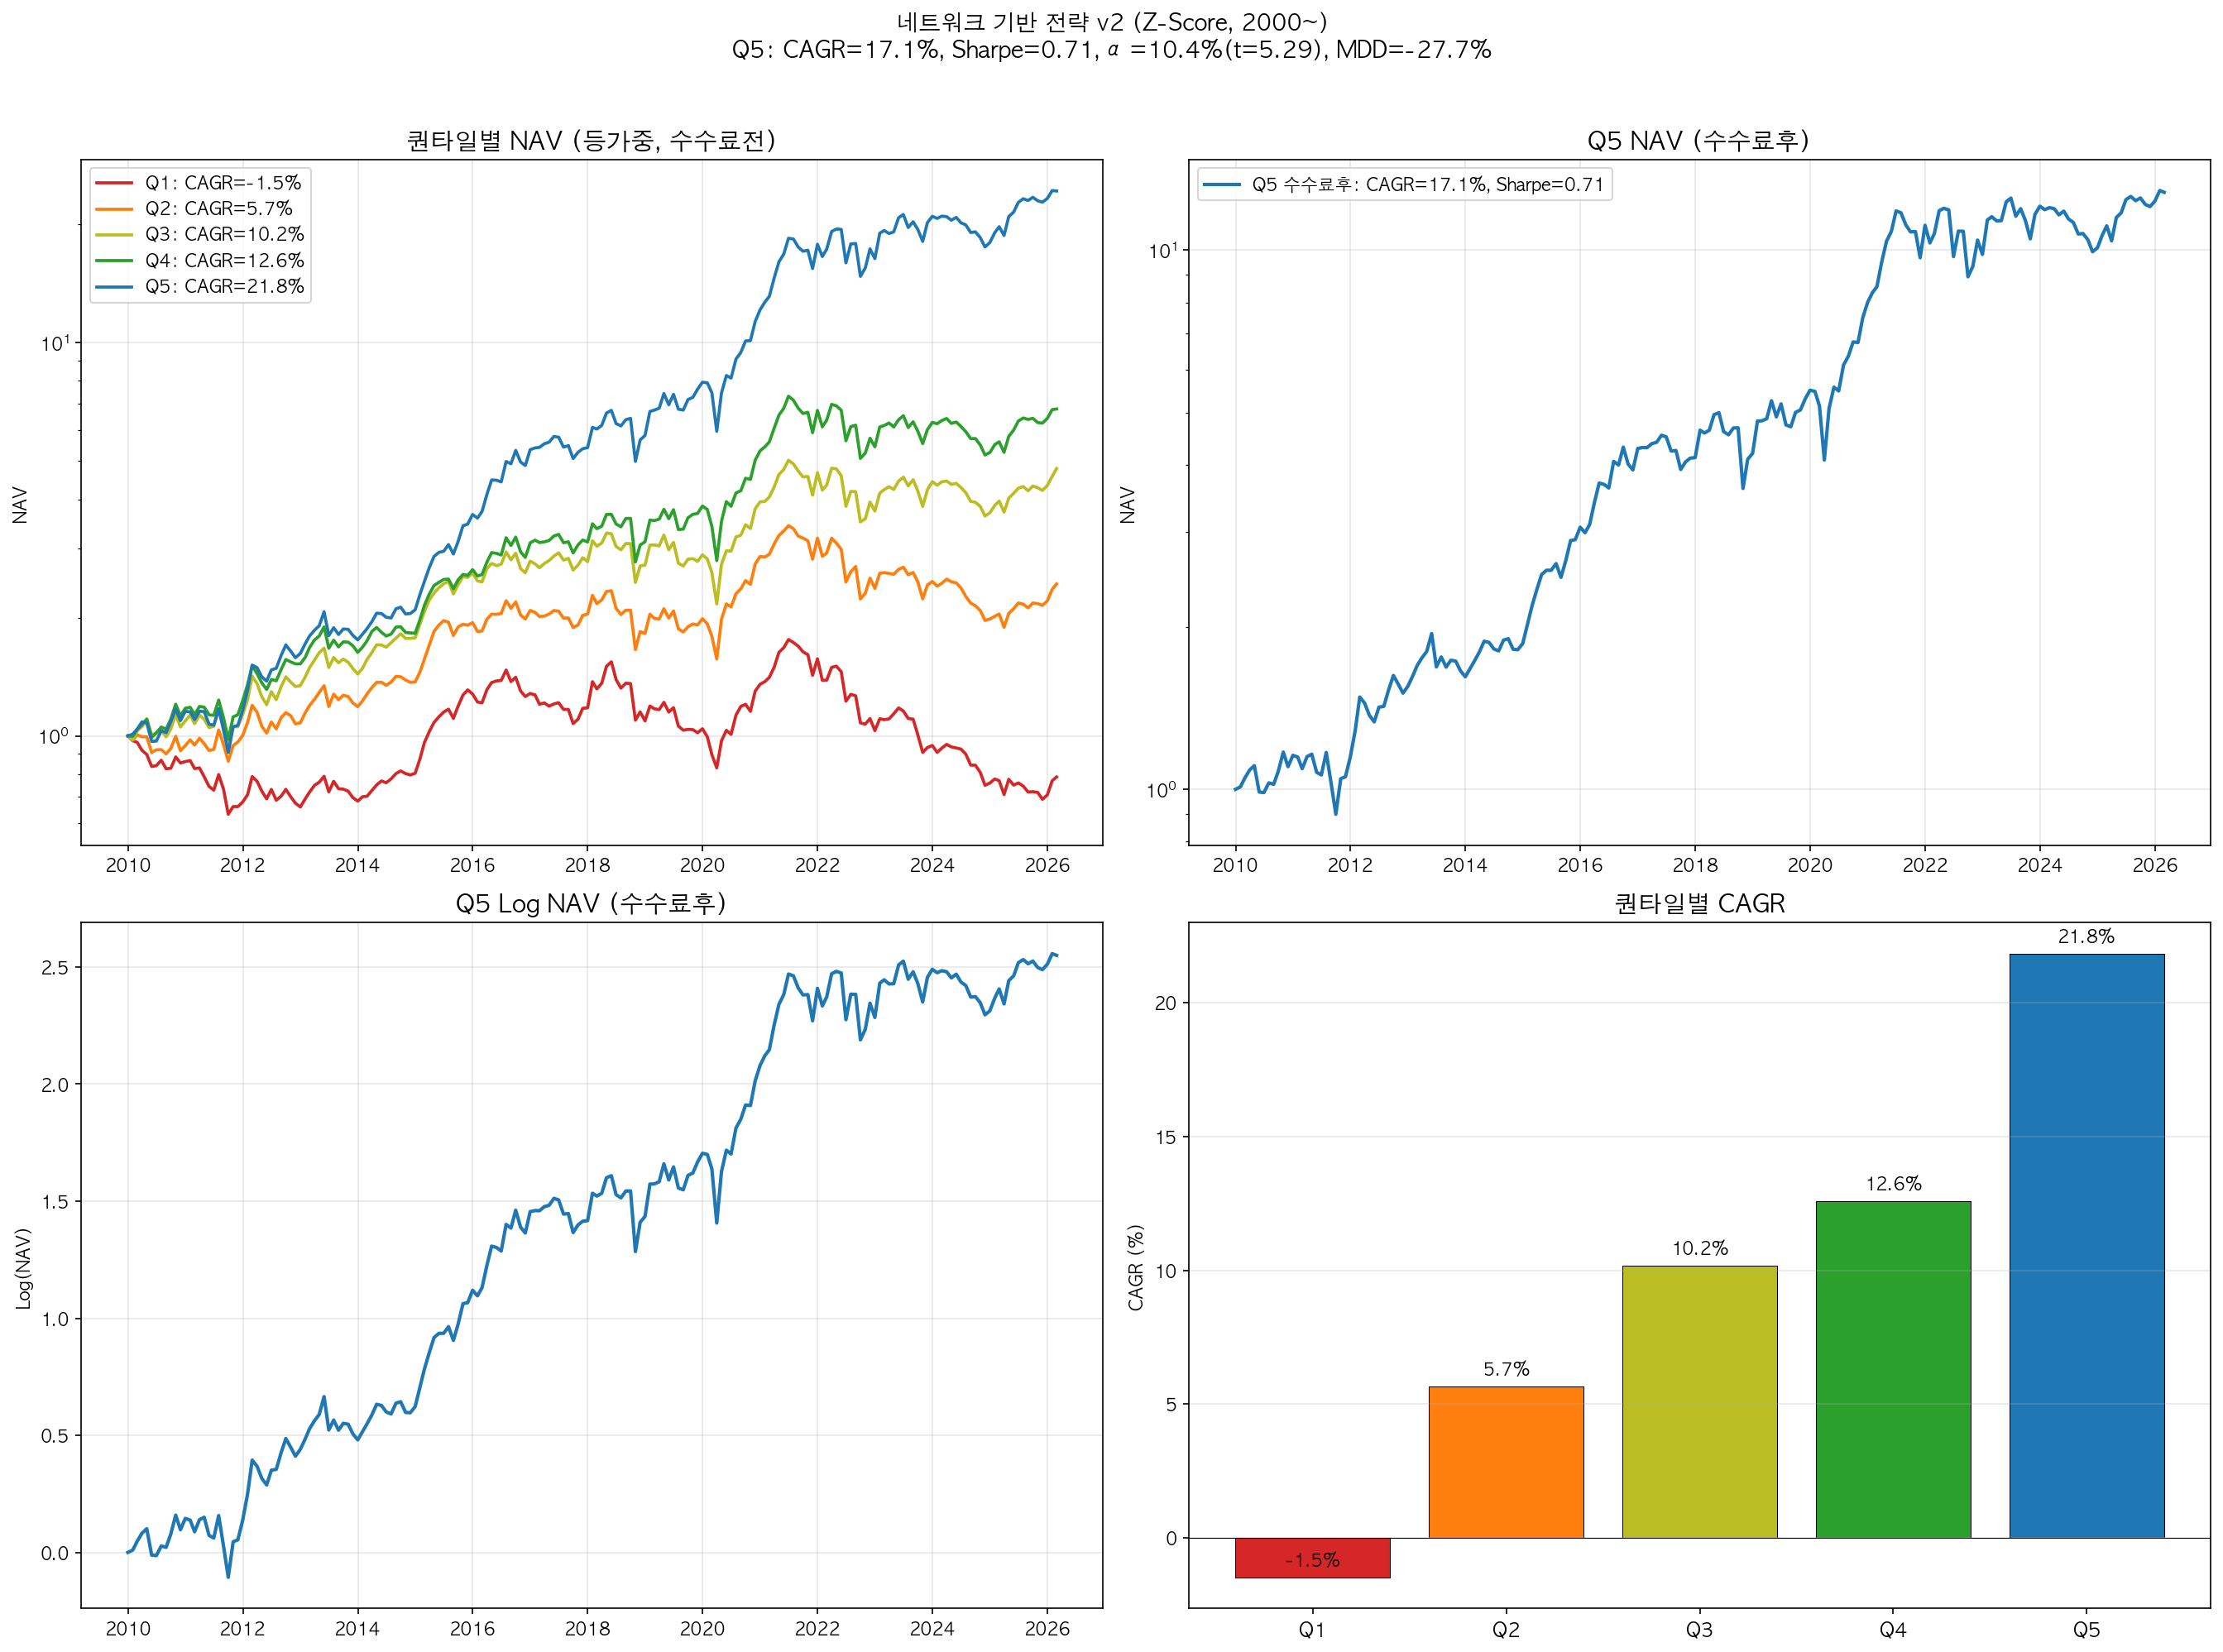

Generate this figure with Python:
"""
최종 전략 v2: Z-Score Composite + 월간 리밸런싱
- 새 데이터셋(final 폴더) 사용
- 수정주가_거래대금필터_code: 네트워크용 (코드 기반)
- 현금배당포함: 수익률 계산용 (종목명 기반)
- 시가총액: 시총 (종목명 기반, 쉼표 포함)
- 거래대금: Amihud용 (코드 기반)
- 60_거래대금: 유동성 필터용 (코드 기반)
- 4팩터: OLS용
- 기간: 2000~
"""
import pandas as pd
import numpy as np
import matplotlib.pyplot as plt
import matplotlib
import statsmodels.api as sm
import warnings, time
warnings.filterwarnings('ignore')
matplotlib.rcParams['font.family'] = 'AppleGothic'
matplotlib.rcParams['axes.unicode_minus'] = False

print("=" * 70)
print("  최종 전략 v2: Z-Score Composite (새 데이터)")
print("=" * 70)
print("\n데이터 로딩 중...", flush=True)
t0 = time.time()

# ═══════════════════════════════════════
# 1. 데이터 로드
# ═══════════════════════════════════════

# 수정주가 (네트워크용, 코드 기반)
prices_raw = pd.read_csv("수정주가_거래대금필터_code.csv", index_col='Date', parse_dates=True, low_memory=False)
prices = prices_raw.apply(lambda x: pd.to_numeric(x.astype(str).str.replace(',', '').str.strip(), errors='coerce'))
print(f"  수정주가: {prices.shape}", flush=True)

# 현금배당포함 (수익률용, 종목명 기반)
total_raw = pd.read_csv("현금배당포함.csv", index_col='코드명', parse_dates=True, low_memory=False)
total_adj = total_raw.apply(lambda x: pd.to_numeric(x.astype(str).str.replace(',', '').str.strip(), errors='coerce'))
print(f"  현금배당포함: {total_adj.shape}", flush=True)

# 시가총액 (종목명 기반, 쉼표 포함)
mcap_raw = pd.read_csv("시가총액.csv", index_col='코드명', parse_dates=True, low_memory=False)
mcap = mcap_raw.apply(lambda x: pd.to_numeric(x.astype(str).str.replace(',', '').str.replace('"', '').str.strip(), errors='coerce'))
print(f"  시가총액: {mcap.shape}", flush=True)

# 거래대금 (Amihud용, 코드 기반)
tv_raw = pd.read_csv("거래대금.csv", index_col='Date', parse_dates=True, low_memory=False)
tv = tv_raw.apply(lambda x: pd.to_numeric(x.astype(str).str.replace(',', '').str.strip(), errors='coerce'))
print(f"  거래대금: {tv.shape}", flush=True)

# 60일 거래대금 (유동성 필터, 코드 기반)
tv60_raw = pd.read_csv("60_거래대금.csv", index_col='Date', parse_dates=True, low_memory=False)
tv60 = tv60_raw.apply(lambda x: pd.to_numeric(x.astype(str).str.replace(',', '').str.strip(), errors='coerce'))
print(f"  60_거래대금: {tv60.shape}", flush=True)

# 4팩터
factors_raw = pd.read_csv("4팩터.csv", index_col='Date', parse_dates=True)
for col in factors_raw.columns:
    factors_raw[col] = pd.to_numeric(factors_raw[col].astype(str).str.replace(',', '').str.strip(), errors='coerce')
print(f"  4팩터: {factors_raw.shape}", flush=True)

# 코드↔종목명 매핑 (순서 동일)
code_cols = prices.columns  # A005930, A000660, ...
name_cols = total_adj.columns  # 삼성전자, SK하이닉스, ...
code_to_name = dict(zip(code_cols, name_cols))
name_to_code = dict(zip(name_cols, code_cols))

# 시가총액/현금배당포함을 코드 기반으로 변환
total_adj.columns = [name_to_code.get(c, c) for c in total_adj.columns]
mcap.columns = [name_to_code.get(c, c) for c in mcap.columns]
print(f"  코드 매핑 완료: {len(code_to_name)}개", flush=True)

# 수익률 계산
prices_monthly = prices.resample('ME').last()
total_adj_monthly = total_adj.resample('ME').last()
mcap_monthly = mcap.resample('ME').last()
tv60_monthly = tv60.resample('ME').last()
returns_daily = prices.pct_change()
returns_monthly = total_adj_monthly.pct_change(fill_method=None)

# 윈저라이징
returns_monthly_wins = returns_monthly.copy()
for col in returns_monthly_wins.columns:
    s = returns_monthly_wins[col].dropna()
    if len(s) > 10:
        lo, hi = s.quantile(0.01), s.quantile(0.99)
        returns_monthly_wins[col] = returns_monthly_wins[col].clip(lo, hi)

# Amihud
daily_ret_abs = returns_daily.abs()
daily_illiq = daily_ret_abs / tv
amihud_monthly = daily_illiq.resample('ME').mean()

# 4팩터 파싱 (월말 리샘플링)
factors_monthly = factors_raw.resample('ME').last()
kospi_factor_ret = factors_monthly['KOSPI'].pct_change() if 'KOSPI' in factors_monthly.columns else factors_monthly.iloc[:, 0].pct_change()
hml_ret = factors_monthly['HML'].pct_change() if 'HML' in factors_monthly.columns else factors_monthly.iloc[:, 1].pct_change()
smb_ret = factors_monthly['SMB'].pct_change() if 'SMB' in factors_monthly.columns else factors_monthly.iloc[:, 2].pct_change()
mom_ret = factors_monthly['MOM'].pct_change() if 'MOM' in factors_monthly.columns else factors_monthly.iloc[:, 3].pct_change()
cd91 = factors_monthly['CD91'] if 'CD91' in factors_monthly.columns else factors_monthly.iloc[:, 4]
rf_monthly = cd91 / 100 / 12
mkt_factor = kospi_factor_ret - rf_monthly

# 스팩
spac_set = set(c for c in prices.columns if '스팩' in str(c) or 'SPAC' in str(c))
# 현금배당포함에서도
spac_set_total = set(c for c in total_adj.columns if '스팩' in str(c) or 'SPAC' in str(c))

month_ends = returns_monthly_wins.loc['2009-12-31':'2026-02-28'].index
LOOKBACK = 60; N_QUINTILES = 5
HIGH_COST = 0.008; LOW_COST = 0.003; ILLIQ_THRESHOLD = 0.80

print(f"  로딩 완료: {time.time()-t0:.1f}초", flush=True)
print(f"  기간: {month_ends[0].strftime('%Y-%m')} ~ {month_ends[-1].strftime('%Y-%m')} ({len(month_ends)}개월)")

# ═══════════════════════════════════════
# 2. 함수
# ═══════════════════════════════════════
def compute_cap_scaled_centrality(adj, mcap_vals, beta, max_iter=300, tol=1e-8):
    n=len(adj);x=np.ones(n)/n;mc=mcap_vals.copy()
    mc[mc<=0]=mc[mc>0].min() if (mc>0).any() else 1.0
    penalty=1.0/(mc**beta);penalty/=penalty.max()
    for _ in range(max_iter):
        x_new=penalty*(adj@x);norm=np.linalg.norm(x_new)
        if norm==0:return np.ones(n)/n
        x_new/=norm
        if np.linalg.norm(x_new-x)<tol:break
        x=x_new
    return np.abs(x_new)

def compute_eigenvector_centrality(adj, max_iter=300, tol=1e-8):
    n=len(adj);x=np.ones(n)/n
    for _ in range(max_iter):
        x_new=adj@x;norm=np.linalg.norm(x_new)
        if norm==0:return np.ones(n)/n
        x_new/=norm
        if np.linalg.norm(x_new-x)<tol:break
        x=x_new
    return np.abs(x_new)

def equal_weight_correlation(X):
    T,N=X.shape;Xc=X-X.mean(axis=0);S=(Xc.T@Xc)/T
    std=np.sqrt(np.diag(S));std[std==0]=1
    C=S/np.outer(std,std);np.fill_diagonal(C,1.0);np.clip(C,-1,1,out=C)
    return C

def marchenko_pastur_clipping_full(corr, T):
    N=len(corr);q=N/T;lmax=(1+np.sqrt(q))**2
    ev,evec=np.linalg.eigh(corr)
    idx=np.argsort(ev)[::-1];ev=ev[idx];evec=evec[:,idx]
    ns=max(np.sum(ev>lmax),1);cev=ev.copy()
    if N>ns:cev[ns:]=ev[ns:].mean()
    cev*=N/cev.sum()
    Cc=evec@np.diag(cev)@evec.T
    d=np.sqrt(np.diag(Cc));d[d==0]=1
    Cc/=np.outer(d,d);np.fill_diagonal(Cc,1.0);np.clip(Cc,-1,1,out=Cc)
    return Cc,cev,evec

def get_metrics(ret, nav):
    yr=(nav.index[-1]-nav.index[0]).days/365.25
    cagr=(nav.iloc[-1]/nav.iloc[0])**(1/yr)-1
    vol=ret.std()*np.sqrt(12)
    rfm=(1+0.02)**(1/12)-1
    sharpe=(ret-rfm).mean()/(ret-rfm).std()*np.sqrt(12) if ret.std()>0 else 0
    mdd=(nav/nav.cummax()-1).min()
    return cagr,vol,sharpe,mdd

# ═══════════════════════════════════════
# 3. 코드↔종목명 매핑 (수정주가는 코드, 현금배당포함은 종목명)
# ═══════════════════════════════════════
# 수정주가 컬럼: 코드 (A005930)
# 현금배당포함/시가총액: 종목명 (삼성전자)
# → 네트워크는 코드로 계산, 수익률은 종목명으로 계산
# → 매핑 불필요: 각각 독립적으로 처리

print(f"\n백테스트 진행 중...", flush=True)
t_start = time.time()

# 점수/가중치 저장용
all_score_rows = []

# 5분위 수익률 (등가중, 수수료전)
q_rets_pre = {q: pd.Series(dtype=float) for q in range(N_QUINTILES)}
for q in range(N_QUINTILES):
    q_rets_pre[q][month_ends[0]] = 0.0

# Q5 수수료후
q5_rets = pd.Series(dtype=float)
q5_rets[month_ends[0]] = 0.0
q5_nav = 1.0; q5_prev_pf = pd.Series(dtype=float)
q5_turnover = []; q5_holdings = set()

for i in range(len(month_ends) - 1):
    start = month_ends[i]; end = month_ends[i + 1]
    if (i+1) % 36 == 0:
        print(f"  {start.strftime('%Y-%m')} ({time.time()-t_start:.0f}초)", flush=True)

    # 시총 (종목명 기반)
    mc = mcap_monthly.loc[start].dropna() if start in mcap_monthly.index else pd.Series(dtype=float)
    mc = mc[mc > 0]

    # 거래대금 필터 (코드 기반)
    tv60_now = tv60_monthly.loc[start].dropna() if start in tv60_monthly.index else pd.Series(dtype=float)
    if len(tv60_now) > 0:
        invest_codes = tv60_now[tv60_now > tv60_now.quantile(0.10)].index
    else:
        invest_codes = prices.columns

    # 60일 일별 수익률 (코드 기반)
    dw = returns_daily.loc[:start].tail(LOOKBACK)
    if len(dw) < 40:
        for q in range(N_QUINTILES): q_rets_pre[q][end] = 0.0
        q5_rets[end] = 0.0; continue

    vc = dw.dropna(axis=1, thresh=int(LOOKBACK * 0.8)).columns
    ds = dw[vc].dropna(axis=1)
    if len(ds.columns) < 100:
        for q in range(N_QUINTILES): q_rets_pre[q][end] = 0.0
        q5_rets[end] = 0.0; continue

    cols = ds.columns  # 코드
    Ta = ds.shape[0]

    mc_vals = mc.reindex(cols).fillna(0).values
    investable = cols.intersection(invest_codes)
    mc_invest = mc.reindex(investable).dropna()

    # 상관행렬 + MP Clipping
    corr = equal_weight_correlation(ds.values)
    cc, ev, evec = marchenko_pastur_clipping_full(corr, Ta)
    v1 = np.abs(evec[:, 0]); tr = ev.sum()
    adj = np.maximum(cc, 0); np.fill_diagonal(adj, 0)

    # β 도출
    cent_raw = compute_eigenvector_centrality(adj)
    valid_ll = (mc_vals > 0) & (cent_raw > 0)
    if valid_ll.sum() > 50:
        log_mc = np.log(mc_vals[valid_ll]); log_cent = np.log(cent_raw[valid_ll])
        X_ll = np.column_stack([np.ones(valid_ll.sum()), log_mc])
        b_ll = np.linalg.lstsq(X_ll, log_cent, rcond=None)[0]
        d_beta = abs(b_ll[1]) / 2
    else:
        d_beta = 0.25

    d_w = np.sqrt(ev[1] / ev[0]) if ev[0] > 0 else 0.5
    d_cut = min(np.sqrt(ev[0] / tr), 0.8)

    # Cap-Scaled Centrality
    centrality = compute_cap_scaled_centrality(adj, mc_vals, beta=d_beta)

    # Z-Score Composite
    cent_s = pd.Series(centrality, index=cols)
    lam1_s = pd.Series(v1, index=cols)

    # cutoff: 시총 상위 cutoff% 제외
    if len(mc_invest) > 0:
        exclude = mc_invest[mc_invest >= mc_invest.quantile(1 - d_cut)].index
    else:
        exclude = pd.Index([])

    common = cols.intersection(investable).difference(exclude)

    if len(common) < 50:
        for q in range(N_QUINTILES): q_rets_pre[q][end] = 0.0
        q5_rets[end] = 0.0; continue

    # Z-Score
    cent_common = cent_s[common]
    lam1_common = lam1_s[common]
    cent_z = (cent_common - cent_common.mean()) / cent_common.std() if cent_common.std() > 0 else cent_common * 0
    lam1_z = (lam1_common - lam1_common.mean()) / lam1_common.std() if lam1_common.std() > 0 else lam1_common * 0
    comp_score = cent_z - d_w * lam1_z

    # 퀀타일
    Nc = len(common); npq = Nc // N_QUINTILES
    sorted_idx = np.argsort(comp_score.values)
    tickers = common

    quintile_map = {}
    for q in range(N_QUINTILES):
        si = q * npq; ei = Nc if q == N_QUINTILES - 1 else si + npq
        for idx in sorted_idx[si:ei]:
            quintile_map[tickers[idx]] = q

    # 점수/가중치 저장
    date_str = str(start.date())
    for j, ticker in enumerate(common):
        all_score_rows.append({
            'date': date_str,
            'ticker': ticker,
            'composite_score': float(comp_score.iloc[j]) if j < len(comp_score) else 0,
            'quintile': quintile_map.get(ticker, -1) + 1,
            'centrality': float(cent_s[ticker]),
            'lambda1_loading': float(lam1_s[ticker]),
            'beta': float(d_beta),
            'w': float(d_w),
            'cutoff': float(d_cut),
        })

    # 수익률 (현금배당포함, 이미 코드 기반으로 변환됨)
    nr = returns_monthly_wins.loc[end].dropna() if end in returns_monthly_wins.index else pd.Series(dtype=float)
    if len(nr) == 0:
        for q in range(N_QUINTILES): q_rets_pre[q][end] = 0.0
        q5_rets[end] = 0.0; continue

    # 거래정지 제외
    p_s = total_adj_monthly.loc[start] if start in total_adj_monthly.index else None
    p_e = total_adj_monthly.loc[end] if end in total_adj_monthly.index else None
    if p_s is not None and p_e is not None:
        common_idx = nr.index.intersection(p_s.dropna().index).intersection(p_e.dropna().index)
        suspended = p_s.reindex(common_idx)[(p_s.reindex(common_idx) == p_e.reindex(common_idx))].index
        nr = nr.drop(suspended, errors='ignore')

    # Amihud
    amihud_now = amihud_monthly.loc[start].dropna() if start in amihud_monthly.index else pd.Series(dtype=float)
    if len(amihud_now) > 0:
        illiquid_set = set(amihud_now[amihud_now >= amihud_now.quantile(ILLIQ_THRESHOLD)].index)
    else:
        illiquid_set = set()

    # 5분위 수익률 (등가중, 수수료전)
    for q in range(N_QUINTILES):
        q_tickers = [t for t, qq in quintile_map.items() if qq == q]
        q_in_nr = pd.Index(q_tickers).intersection(nr.index)
        q_rets_pre[q][end] = nr[q_in_nr].mean() if len(q_in_nr) > 0 else 0.0

    # Q5 종목
    q5_codes = [t for t, qq in quintile_map.items() if qq == N_QUINTILES - 1]

    # 스팩/동전주 필터
    q5_filtered = [t for t in q5_codes if t not in spac_set]
    if start in prices_monthly.index:
        pr = prices_monthly.loc[start]
        q5_filtered = [t for t in q5_filtered if t in pr.index and pr[t] >= 1000]

    if len(q5_filtered) < 10:
        q5_filtered = q5_codes  # fallback

    sel_tickers = pd.Index(q5_filtered).intersection(nr.index)
    if len(sel_tickers) == 0:
        q5_rets[end] = 0.0; continue

    # 등가중
    weights = pd.Series(1.0 / len(sel_tickers), index=sel_tickers)

    # NAV 기반 거래비용 (illiquid_set은 위에서 이미 계산됨)
    if q5_prev_pf.sum() > 0:
        prev_weights = q5_prev_pf / q5_prev_pf.sum()
    else:
        prev_weights = pd.Series(dtype=float)

    all_index = weights.index.union(prev_weights.index)
    target_w = weights.reindex(all_index, fill_value=0)
    prev_w = prev_weights.reindex(all_index, fill_value=0)
    delta_w = target_w - prev_w
    trade_amounts = abs(delta_w) * q5_nav
    cost_rate = np.where(delta_w.index.isin(illiquid_set), HIGH_COST, LOW_COST)
    trade_cost = (trade_amounts * cost_rate).sum()
    NAV_after = q5_nav - trade_cost
    current_pv = weights * NAV_after
    ret_seg = nr.reindex(sel_tickers, fill_value=0)
    next_pv = current_pv * (1 + ret_seg)
    nav_new = next_pv.sum()
    portfolio_ret = nav_new / q5_nav - 1 if q5_nav > 0 else 0.0

    q5_rets[end] = portfolio_ret
    q5_nav = nav_new; q5_prev_pf = next_pv; q5_holdings = set(sel_tickers)
    if q5_prev_pf.sum() > 0:
        q5_turnover.append(trade_amounts.sum() / q5_nav if q5_nav > 0 else 0)

elapsed = time.time() - t_start
print(f"  백테스트 완료: {elapsed:.1f}초")

# ═══════════════════════════════════════
# 4. 성과 계산
# ═══════════════════════════════════════
nav_q5 = (q5_rets + 1).cumprod()
m_q5 = get_metrics(q5_rets, nav_q5)
avg_to = np.mean(q5_turnover) if q5_turnover else 0

# 5분위 CAGR
q_cagrs = []
for q in range(N_QUINTILES):
    nav_q = (q_rets_pre[q] + 1).cumprod()
    m = get_metrics(q_rets_pre[q], nav_q)
    q_cagrs.append(m[0])
mono = all(q_cagrs[j] <= q_cagrs[j+1] for j in range(4))

# OLS (HAC) — 직접 날짜 매칭
valid_dates = []
for d in month_ends[1:]:
    if d in mkt_factor.index and not np.isnan(mkt_factor.loc[d]):
        valid_dates.append(d)

if len(valid_dates) > 10:
    y = np.array([q5_rets.get(d, 0) for d in valid_dates])
    rf_a = np.array([rf_monthly.loc[d] if d in rf_monthly.index else 0 for d in valid_dates])
    mkt_a = np.array([mkt_factor.loc[d] for d in valid_dates])
    hml_a = np.array([hml_ret.loc[d] for d in valid_dates])
    smb_a = np.array([smb_ret.loc[d] for d in valid_dates])
    mom_a = np.array([mom_ret.loc[d] for d in valid_dates])

    Y_ols = y - rf_a
    X_ols = pd.DataFrame({'MKT': mkt_a, 'SMB': smb_a, 'HML': hml_a, 'MOM': mom_a})
    X_ols = sm.add_constant(X_ols)
    try:
        model = sm.OLS(Y_ols, X_ols).fit(cov_type='HAC', cov_kwds={'maxlags': 4})
        alpha_ann = model.params['const'] * 12 * 100
        alpha_t = model.tvalues['const']
    except:
        alpha_ann = 0; alpha_t = 0; model = None
else:
    alpha_ann = 0; alpha_t = 0; model = None

# ═══════════════════════════════════════
# 5. 출력
# ═══════════════════════════════════════
print(f"\n{'=' * 70}")
print(f"  최종 전략 v2 성과 (Z-Score, 수수료후, 2000~)")
print(f"{'=' * 70}")

print(f"\n  [5분위 CAGR (등가중, 수수료전)]")
print(f"  Q1={q_cagrs[0]:.2%}  Q2={q_cagrs[1]:.2%}  Q3={q_cagrs[2]:.2%}  Q4={q_cagrs[3]:.2%}  Q5={q_cagrs[4]:.2%}")
print(f"  단조성: {'O' if mono else 'X'}")

print(f"\n  [Q5 수수료후]")
print(f"  CAGR   = {m_q5[0]:.2%}")
print(f"  Vol    = {m_q5[1]:.1%}")
print(f"  Sharpe = {m_q5[2]:.2f}")
print(f"  MDD    = {m_q5[3]:.1%}")
print(f"  턴오버  = {avg_to:.1%}")
if alpha_ann:
    print(f"  α(HAC) = {alpha_ann:.2f}% (t={alpha_t:.2f})")

if model:
    print(f"\n  [OLS 결과]")
    print(model.summary())

# ═══════════════════════════════════════
# 6. 시각화
# ═══════════════════════════════════════
colors_q = ['#d62728', '#ff7f0e', '#bcbd22', '#2ca02c', '#1f77b4']
labels_q = ['Q1', 'Q2', 'Q3', 'Q4', 'Q5']

fig, axes = plt.subplots(2, 2, figsize=(18, 13))

# Panel 1: 5분위 NAV
ax1 = axes[0, 0]
for q in range(N_QUINTILES):
    nav_q = (q_rets_pre[q] + 1).cumprod()
    m = get_metrics(q_rets_pre[q], nav_q)
    ax1.plot(nav_q.index, nav_q.values, color=colors_q[q], linewidth=1.8,
             label=f'{labels_q[q]}: CAGR={m[0]:.1%}')
ax1.set_title('퀀타일별 NAV (등가중, 수수료전)', fontsize=14, fontweight='bold')
ax1.legend(fontsize=10, loc='upper left')
ax1.set_ylabel('NAV'); ax1.grid(True, alpha=0.3); ax1.set_yscale('log')

# Panel 2: Q5 NAV
ax2 = axes[0, 1]
ax2.plot(nav_q5.index, nav_q5.values, color='#1f77b4', linewidth=2,
         label=f'Q5 수수료후: CAGR={m_q5[0]:.1%}, Sharpe={m_q5[2]:.2f}')
ax2.set_title('Q5 NAV (수수료후)', fontsize=14, fontweight='bold')
ax2.legend(fontsize=10, loc='upper left')
ax2.set_ylabel('NAV'); ax2.grid(True, alpha=0.3); ax2.set_yscale('log')

# Panel 3: Log NAV
ax3 = axes[1, 0]
ax3.plot(nav_q5.index, np.log(nav_q5.values), color='#1f77b4', linewidth=2)
ax3.set_title('Q5 Log NAV (수수료후)', fontsize=14, fontweight='bold')
ax3.set_ylabel('Log(NAV)'); ax3.grid(True, alpha=0.3)

# Panel 4: CAGR 바
ax4 = axes[1, 1]
x = np.arange(N_QUINTILES)
bars = ax4.bar(x, [c*100 for c in q_cagrs], color=colors_q, edgecolor='black', linewidth=0.5)
for bar, val in zip(bars, q_cagrs):
    ax4.text(bar.get_x() + bar.get_width()/2, bar.get_height() + 0.3,
             f'{val:.1%}', ha='center', va='bottom', fontsize=10, fontweight='bold')
ax4.set_xticks(x)
ax4.set_xticklabels(['Q1', 'Q2', 'Q3', 'Q4', 'Q5'], fontsize=11)
ax4.set_ylabel('CAGR (%)'); ax4.set_title('퀀타일별 CAGR', fontsize=14, fontweight='bold')
ax4.grid(True, axis='y', alpha=0.3); ax4.axhline(y=0, color='black', linewidth=0.5)

fig.suptitle(
    f'네트워크 기반 전략 v2 (Z-Score, 2000~)\n'
    f'Q5: CAGR={m_q5[0]:.1%}, Sharpe={m_q5[2]:.2f}, α={alpha_ann:.1f}%(t={alpha_t:.2f}), MDD={m_q5[3]:.1%}',
    fontsize=13, fontweight='bold', y=1.02
)
plt.tight_layout()
plt.savefig('final_strategy_v2.png', dpi=150, bbox_inches='tight')
plt.close()
print("\nfinal_strategy_v2.png 저장 완료!")

# 엑셀
df_out = pd.DataFrame({
    'Date': nav_q5.index, 'NAV': nav_q5.values,
    'Log_NAV': np.log(nav_q5.values), 'Monthly_Return': q5_rets.values,
})
df_out.to_excel("final_strategy_v2_nav.xlsx", index=False)
print("final_strategy_v2_nav.xlsx 저장 완료!")

# 점수 CSV 저장
print("\n점수/가중치 CSV 저장 중...", flush=True)
df_scores = pd.DataFrame(all_score_rows)
df_scores.to_csv("monthly_scores.csv", index=False, encoding='utf-8-sig')
print(f"  monthly_scores.csv 저장 완료 ({len(df_scores):,}행)")

print(f"\n총 소요: {time.time()-t0:.1f}초")
